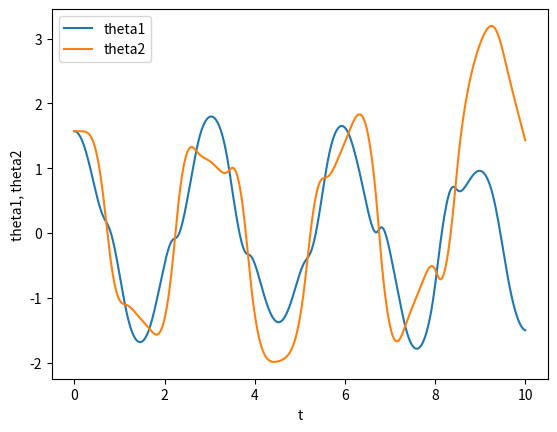

Python code for this plot:
#this file contains only simulation of motion, solving equations and plots angle(time)
import numpy as np
import matplotlib.pyplot as plt
from scipy.integrate import solve_ivp

#parameters of the system
g = 9.81
m1 = 1
m2 = 1
l1 = 1
l2 = 1

#initial conditions
S0 = [np.pi/2, 0, np.pi/2, 0]
#timespan for solving
ts = np.linspace(0,10,1000)

#derivative of the state vector
def dotS(t, S):
    theta1, omega1, theta2, omega2 = S
    
    #we define new variables like diffrence of angles and common denominator to write the formula easier
    delta = theta1 - theta2
    den = 2*m1 + m2 - m2*np.cos(2*delta)

    #calculating angular accelerations
    alpha1 = (-g*(2*m1 + m2)*np.sin(theta1) - m2*g*np.sin(theta1 - 2*theta2) - 2*np.sin(delta)*m2*(omega2**2*l2 + omega1**2*l1*np.cos(delta))) / (l1 * den)
    alpha2 = (2*np.sin(delta)*(omega1**2*l1*(m1 + m2) + g*(m1 + m2)*np.cos(theta1) + omega2**2*l2*m2*np.cos(delta))) / (l2 * den)
    
    return [omega1, alpha1, omega2, alpha2]

#solving the system of diffrential equations
S = solve_ivp(dotS, (0,10), S0, t_eval=ts)

#solutions for angles
theta1 = S.y[0,:]
theta2 = S.y[2,:]

#position of every mass
x1 = l1*np.sin(theta1)
y1 = -l1*np.cos(theta1)
x2 = x1+l2*np.sin(theta2)
y2 = y1-l2*np.cos(theta2)
th = S.t

#angle(time) dependency
plt.plot(ts,theta1, label='theta1')
plt.plot(ts,theta2, label='theta2')
plt.legend()
plt.xlabel('t')
plt.ylabel('theta1, theta2')
plt.show()
